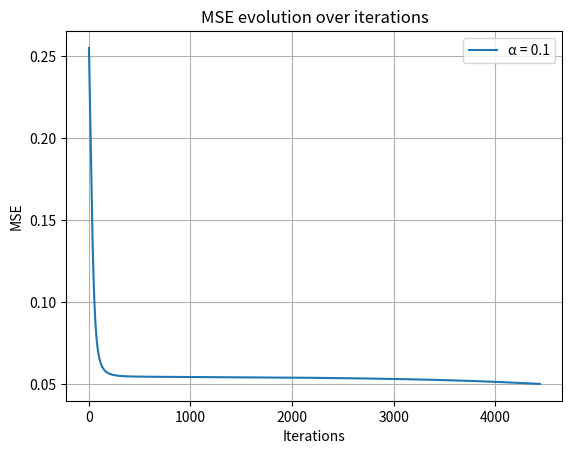

Python code for this plot:
import numpy as np
import matplotlib.pyplot as plt

def sigmoid(x):  # activation function used, is the same like in the lab
    return 1 / (1 + np.exp(-x))

def sigmoid_derivative(a):  # this is the derivate of sigmoid function
    return a * (1 - a)


alfa = 0.1  # hint that a bigger one is better in our case (specific for our example)
MSE_values = []
iterations = []

X = np.array([
    [1, 0, 0, 0, 0, 0, 0, 0],
    [0, 1, 0, 0, 0, 0, 0, 0],
    [0, 0, 1, 0, 0, 0, 0, 0],
    [0, 0, 0, 1, 0, 0, 0, 0],
    [0, 0, 0, 0, 1, 0, 0, 0],  # input layer
    [0, 0, 0, 0, 0, 1, 0, 0],
    [0, 0, 0, 0, 0, 0, 1, 0],
    [0, 0, 0, 0, 0, 0, 0, 1]
])

Y = np.array([
    [1, 0, 0, 0, 0, 0, 0, 0],
    [0, 1, 0, 0, 0, 0, 0, 0],
    [0, 0, 1, 0, 0, 0, 0, 0],
    [0, 0, 0, 1, 0, 0, 0, 0],
    [0, 0, 0, 0, 1, 0, 0, 0],  # output which is similar to input
    [0, 0, 0, 0, 0, 1, 0, 0],
    [0, 0, 0, 0, 0, 0, 1, 0],
    [0, 0, 0, 0, 0, 0, 0, 1]
])

rng = np.random.default_rng(0)
W_input_hidden = rng.uniform(-0.5, 0.5, (8, 3))  # 8 inputs → 3 hidden neurons
W_hidden_output = rng.uniform(-0.5, 0.5, (3, 8))  # 3 hidden neurons → 8 outputs

# W_input_hidden = np.array([
#     [0.1, 0.5, 0.1],
#     [0.2, 0.4, 0.1],
#     [0.3, 0.3, 0.1],
#     [0.4, 0.2, 0.1],    # first weights which was chosen randomly
#     [0.5, 0.1, 0.1],
#     [0.6, 0.0, 0.1],
#     [0.7, -0.1, 0.1],
#     [0.8, -0.2, 0.1]
# ])
# W_hidden_output = np.array([
#     [0.1, 0.5, 0.1, 0.3, 0.4, 0.2, 0.4, 0.5],
#     [0.1, 0.3, 0.4, 0.5, 0.2, 0.3, 0.2, 0.3],   # second part of weights
#     [0.1, 0.4, 0.4, 0.1, 0.3, 0.4, 0.2, 0.3]
# ])

biases_hidden = np.array([[1, 1, 1]])
biases_output = np.array([[1, 1, 1, 1, 1, 1, 1, 1]])

for i in range(1, 10000):  # loop from 1 to 10000 , where forward and backpropagation is going
    print(f"iteration number: {i}")

    Z_hidden = X @ W_input_hidden + biases_hidden
    A_hidden = sigmoid(Z_hidden)  # basically forward propagation

    Z_output = A_hidden @ W_hidden_output + biases_output
    A_output = sigmoid(Z_output)

    MSE = 0.5 * np.mean((A_output - Y) ** 2)  # computing the cost function (MSE) which i choose to compute the average for the stop condition
    MSE_values.append(MSE)
    iterations.append(i)
    print(MSE)

    if MSE < 0.05:
        print("we stopped the machine at iteration number:", i)
        print("MSE value is:", MSE)
        break

    delta_Z_hidden_output = (A_output - Y) * sigmoid_derivative(A_output)

    gradient_W_hidden_output = (A_hidden.T @ delta_Z_hidden_output) / 8  # backpropagation for the hidden-output layer
    gradient_biases_output = np.sum(delta_Z_hidden_output, axis=0, keepdims=True) / 8  # here is the back propagation part where we

    delta_Z_input_hidden = (delta_Z_hidden_output @ W_hidden_output.T) * sigmoid_derivative(A_hidden)

    gradient_W_input_hidden = (X.T @ delta_Z_input_hidden) / 8  # backpropagation for the input-hidden layer
    gradient_biases_hidden = np.sum(delta_Z_input_hidden, axis=0, keepdims=True) / 8

    W_input_hidden = W_input_hidden - alfa * gradient_W_input_hidden
    W_hidden_output = W_hidden_output - alfa * gradient_W_hidden_output
    biases_hidden = biases_hidden - alfa * gradient_biases_hidden
    biases_output = biases_output - alfa * gradient_biases_output

plt.plot(iterations, MSE_values, label=f"α = {alfa}")
plt.title("MSE evolution over iterations")
plt.xlabel("Iterations")
plt.ylabel("MSE")
plt.legend()
plt.grid(True)
plt.show()
